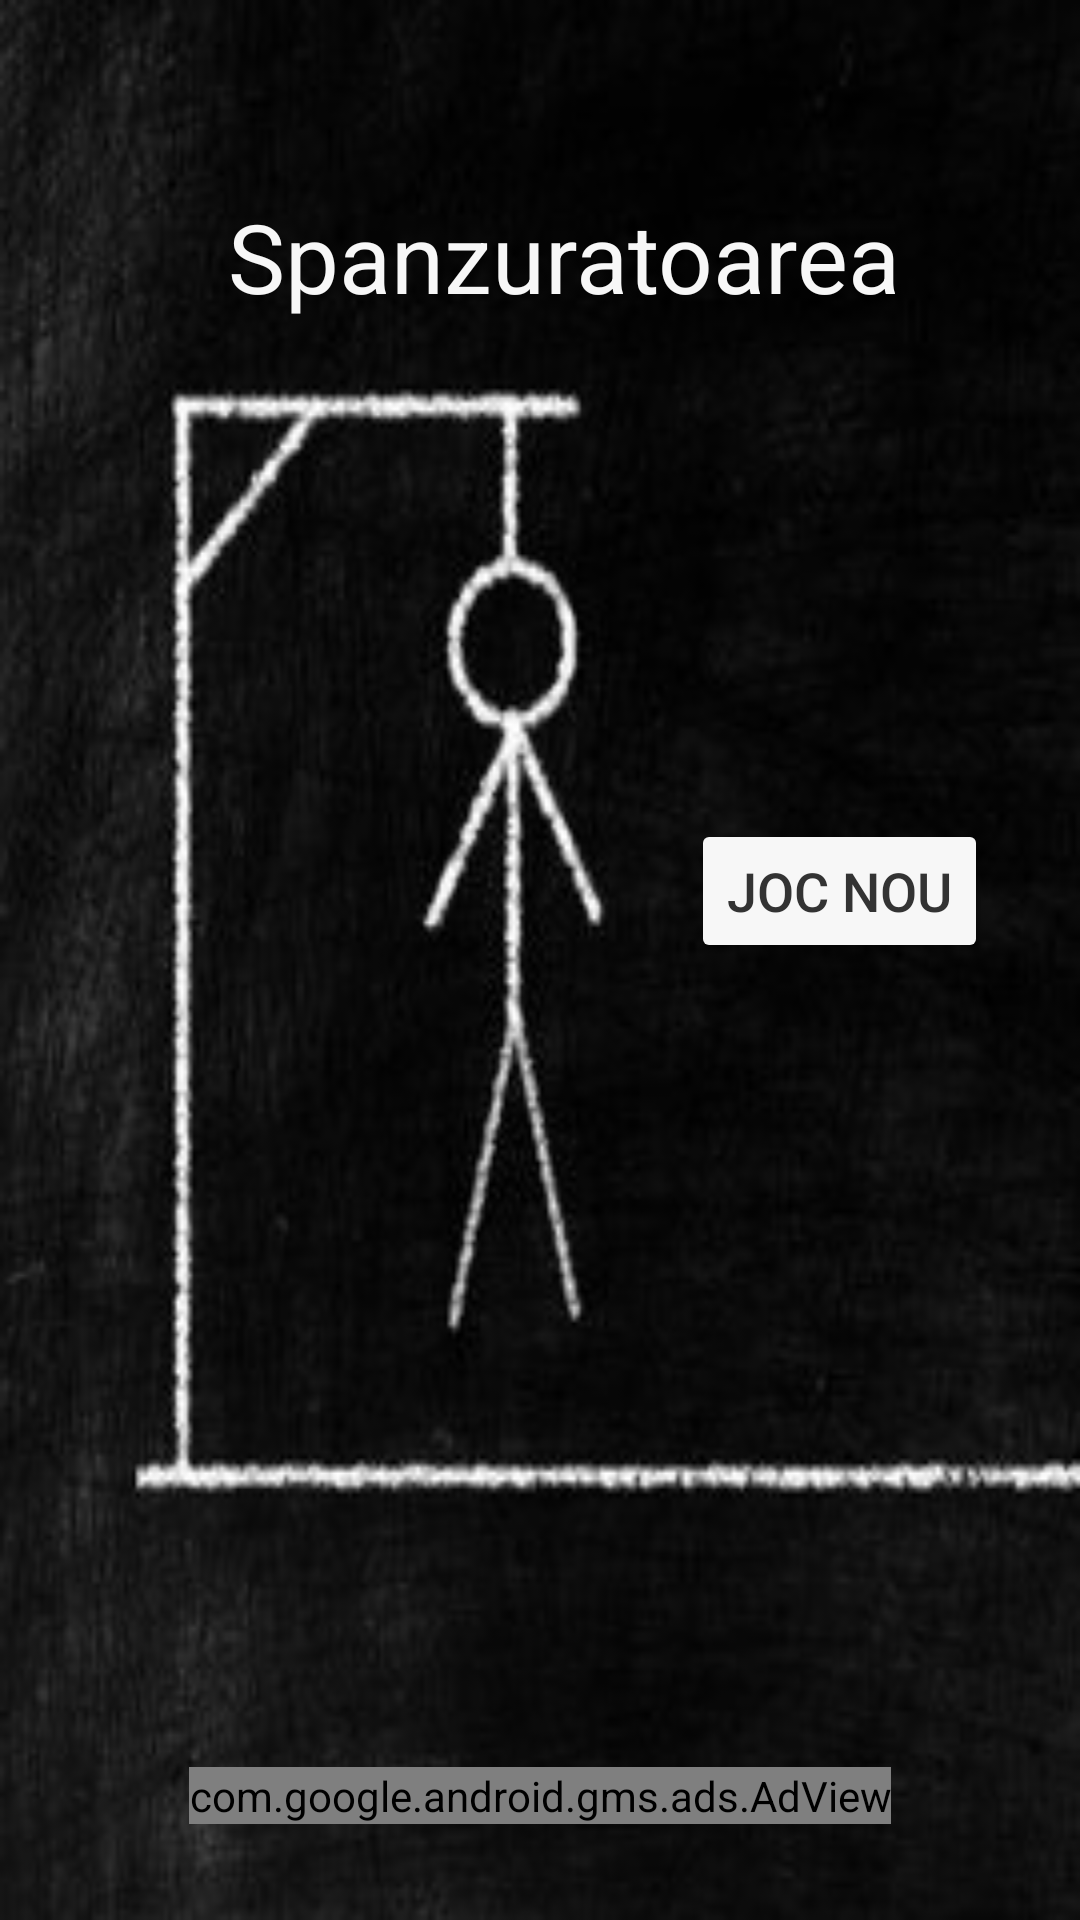

Write the Android layout XML for this screen, with the resource values it uses.
<!-- AndroidManifest.xml: application theme Theme.Spanzuratoarea -->
<!-- res/layout/activity_main.xml -->
<?xml version="1.0" encoding="utf-8"?>
<androidx.constraintlayout.widget.ConstraintLayout xmlns:android="http://schemas.android.com/apk/res/android"
    xmlns:app="http://schemas.android.com/apk/res-auto"
    xmlns:tools="http://schemas.android.com/tools"
    android:layout_width="match_parent"
    android:layout_height="match_parent"
    android:background="@drawable/hangman"
    android:orientation="vertical"
    tools:context=".MainActivity">

    <TextView
        android:id="@+id/titlu"
        android:layout_width="wrap_content"
        android:layout_height="wrap_content"
        android:layout_marginTop="64dp"
        android:text="@string/titlu"
        android:textColor="@color/white"
        android:textSize="32sp"
        app:layout_constraintEnd_toEndOf="parent"
        app:layout_constraintHorizontal_bias="0.561"
        app:layout_constraintStart_toStartOf="parent"
        app:layout_constraintTop_toTopOf="parent" />

    <Button
        android:id="@+id/play"
        android:layout_width="wrap_content"
        android:layout_height="wrap_content"
        android:backgroundTint="@color/white"
        android:text="@string/joc"
        android:onClick="launchCategories"
        android:textColor="@color/black"
        android:textSize="18sp"
        app:layout_constraintBottom_toBottomOf="parent"
        app:layout_constraintEnd_toEndOf="parent"
        app:layout_constraintHorizontal_bias="0.883"
        app:layout_constraintStart_toStartOf="parent"
        app:layout_constraintTop_toTopOf="parent"
        app:layout_constraintVertical_bias="0.461" />

    <com.google.android.gms.ads.AdView
        android:id="@+id/homeAD"
        android:layout_width="wrap_content"
        android:layout_height="wrap_content"
        android:layout_alignParentBottom="true"
        android:layout_centerHorizontal="true"
        android:layout_marginBottom="32dp"
        app:adSize="BANNER"
        app:adUnitId="ca-app-pub-7017255210119322/8631223008"
        app:layout_constraintBottom_toBottomOf="parent"
        app:layout_constraintEnd_toEndOf="parent"
        app:layout_constraintStart_toStartOf="parent">

    </com.google.android.gms.ads.AdView>


</androidx.constraintlayout.widget.ConstraintLayout>
<!-- resources referenced by this layout -->
<resources>
  <color name="black">#333333</color>
  <color name="white">#f7f7f7</color>
  <!-- drawable hangman: jpg bitmap (drawable, 43629 bytes) -->
  <string name="joc">Joc nou</string>
  <string name="titlu">Spanzuratoarea</string>
  <style name="Theme.Spanzuratoarea" parent="Theme.MaterialComponents.DayNight.NoActionBar">
  
          <item name="android:statusBarColor" tools:targetApi="l">?attr/colorPrimaryVariant</item>
          
      </style>
</resources>
